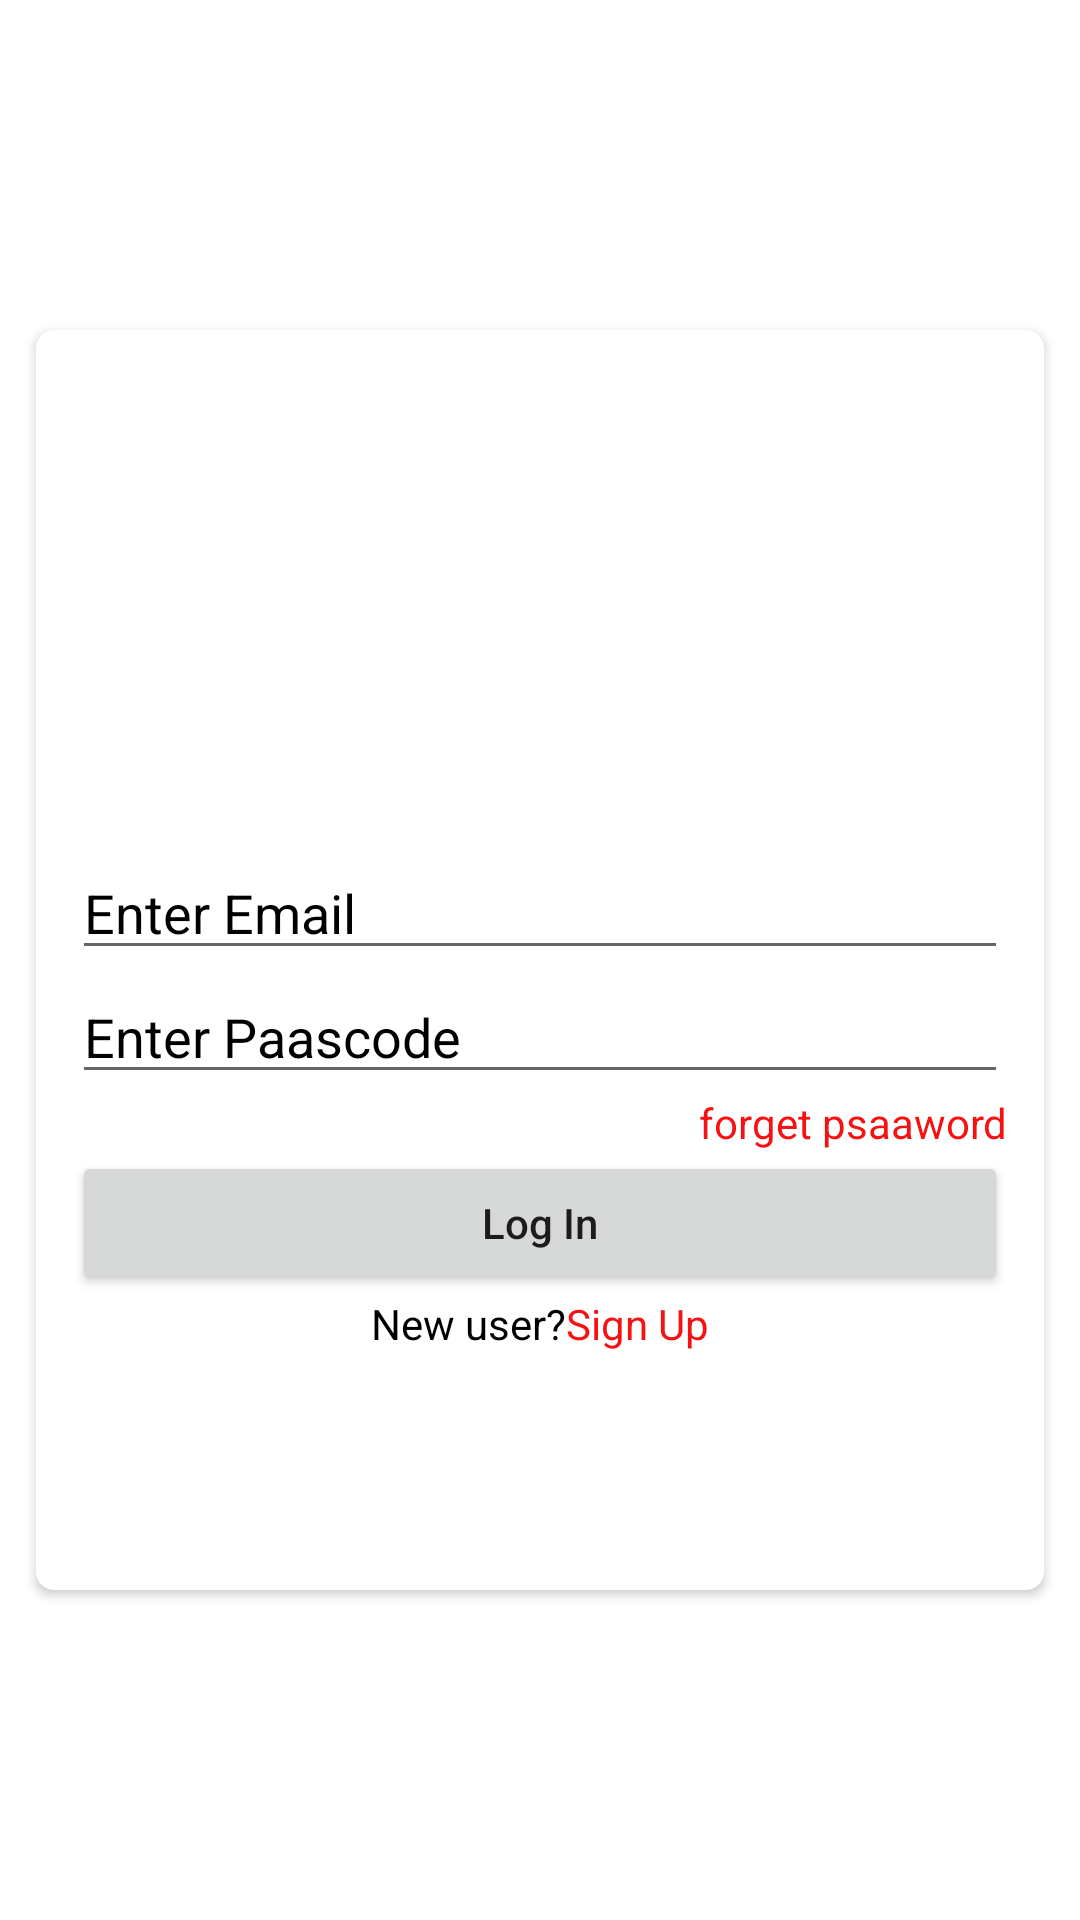

The Android layout XML behind this screen, and the referenced resources:
<!-- AndroidManifest.xml: application theme Theme.Fvss_Project -->
<!-- res/layout/activity_login.xml -->
<?xml version="1.0" encoding="utf-8"?>
<androidx.constraintlayout.widget.ConstraintLayout xmlns:android="http://schemas.android.com/apk/res/android"
    xmlns:app="http://schemas.android.com/apk/res-auto"
    xmlns:tools="http://schemas.android.com/tools"
    android:layout_width="match_parent"
    android:layout_height="match_parent"
    android:padding="8dp"
    android:layout_margin="8dp"
    tools:context=".LoginActivity">

    <androidx.cardview.widget.CardView
        android:layout_width="match_parent"
        android:layout_height="430dp"
        android:layout_gravity="center"
        android:background="@color/backColor"
        app:cardCornerRadius="6dp"
        android:elevation="30dp"
        app:layout_constraintBottom_toBottomOf="parent"
        app:layout_constraintEnd_toEndOf="parent"
        app:layout_constraintStart_toStartOf="parent"
        app:layout_constraintTop_toTopOf="parent"
        app:cardUseCompatPadding="true">


        <LinearLayout
            android:layout_width="match_parent"
            android:layout_height="wrap_content"
            android:orientation="vertical"
            android:layout_marginTop="20dp"
            android:padding="12dp">

            <ImageView
                android:id="@+id/ivLogo"
                android:layout_width="wrap_content"
                android:layout_height="140dp"
                android:clickable="false"
                     />

              <EditText
                android:layout_width="match_parent"
                android:layout_height="wrap_content"
                android:hint="Enter Email"
                  android:singleLine="true"
                  android:id="@+id/edtEmail"
                android:textColor="@color/backColor"
                android:textColorHint="@color/backColor" />


            <EditText
                android:layout_width="match_parent"
                android:layout_height="wrap_content"
                android:id="@+id/edtPassword"
                android:hint="Enter Paascode"
                android:textColor="@color/backColor"
                android:singleLine="true"
                android:inputType="textPassword"
                android:textColorHint="@color/backColor" />

            <TextView
                android:layout_width="wrap_content"
                android:layout_height="wrap_content"
                android:layout_gravity="end"
                android:id="@+id/tvForgetPassword"
                android:text="forget psaaword"
                android:textColor="#F61212" />

            <Button
                android:id="@+id/btnLogIn"
                android:layout_width="match_parent"
                android:layout_height="wrap_content"
                android:text="Log In"
                android:textAllCaps="false" />

            <LinearLayout
                android:layout_width="wrap_content"
                android:layout_height="wrap_content"
                android:layout_gravity="center"
                android:id="@+id/linearLayoutSignUp"
                android:orientation="horizontal">

                <TextView
                    android:layout_width="wrap_content"
                    android:layout_height="wrap_content"
                    android:text="New user?"
                    android:textColor="@color/backColor" />

                <TextView
                    android:layout_width="wrap_content"
                    android:layout_height="wrap_content"
                    android:text="Sign Up"
                    android:textColor="#F61212" />


            </LinearLayout>

        </LinearLayout>


    </androidx.cardview.widget.CardView>
</androidx.constraintlayout.widget.ConstraintLayout>

    









































































<!-- resources referenced by this layout -->
<resources>
  <color name="backColor">#FF000000</color>
  <!-- drawable bccolor (drawable) -->
  <?xml version="1.0" encoding="utf-8"?>
  <shape xmlns:android="http://schemas.android.com/apk/res/android">
  
      android:shape="rectangle">
          <gradient android:startColor="#FFFFFF" android:endColor="#7F887F"
              android:angle="270" />
          <corners android:radius="3dp" />
          <stroke android:width="5px" android:color="#000000" />
      </shape>
  <style name="Theme.Fvss_Project" parent="Theme.MaterialComponents.DayNight.DarkActionBar">
          
          <item name="colorPrimary">@color/purple_500</item>
          <item name="colorPrimaryVariant">@color/purple_700</item>
          <item name="colorOnPrimary">@color/white</item>
          
          <item name="colorSecondary">@color/teal_200</item>
          <item name="colorSecondaryVariant">@color/teal_700</item>
          <item name="colorOnSecondary">@color/backColor
          </item>
          
          <item name="android:statusBarColor" tools:targetApi="l">?attr/colorPrimaryVariant</item>
          
      </style>
  <color name="purple_500">#FF6200EE</color>
  <color name="purple_700">#FF3700B3</color>
  <color name="white">#FFFFFFFF</color>
  <color name="teal_200">#FF03DAC5</color>
  <color name="teal_700">#FF018786</color>
</resources>
